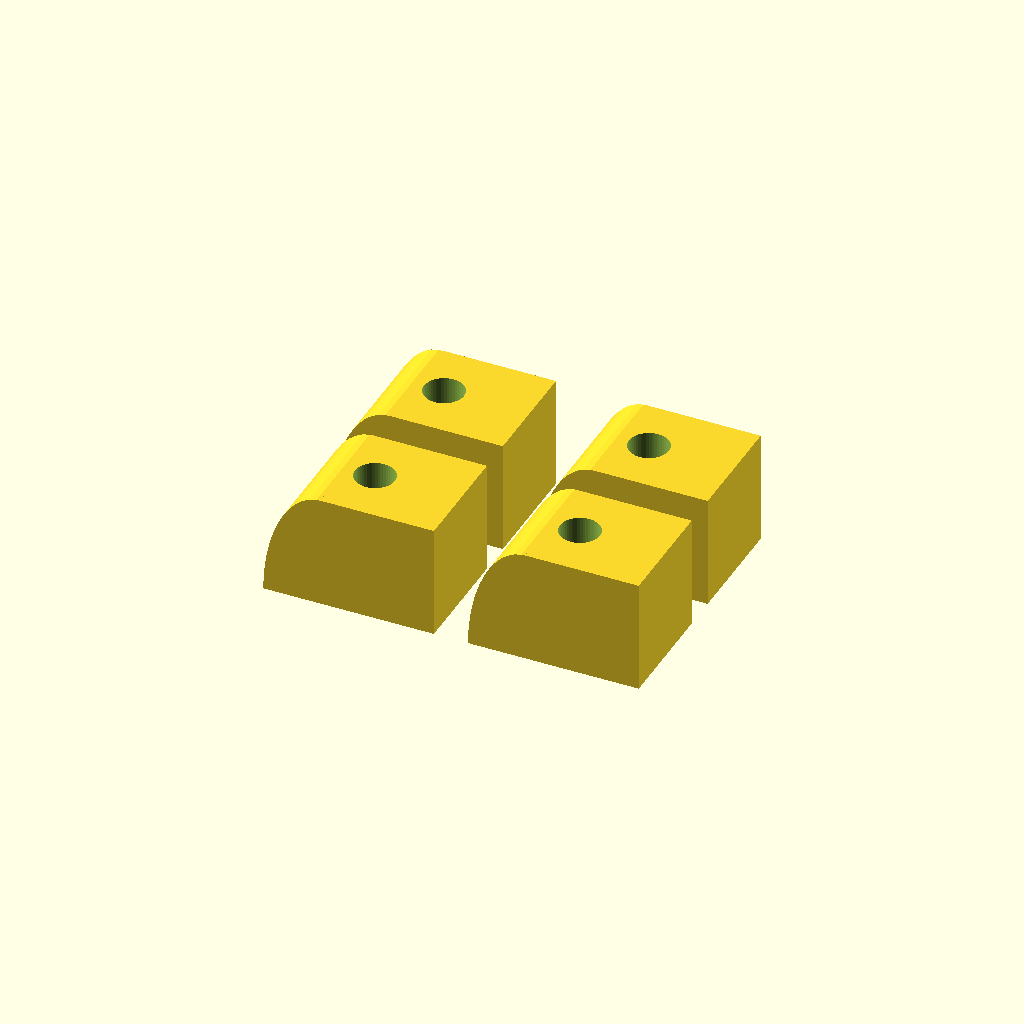
Cell 1: rendered with the file's own defaults.
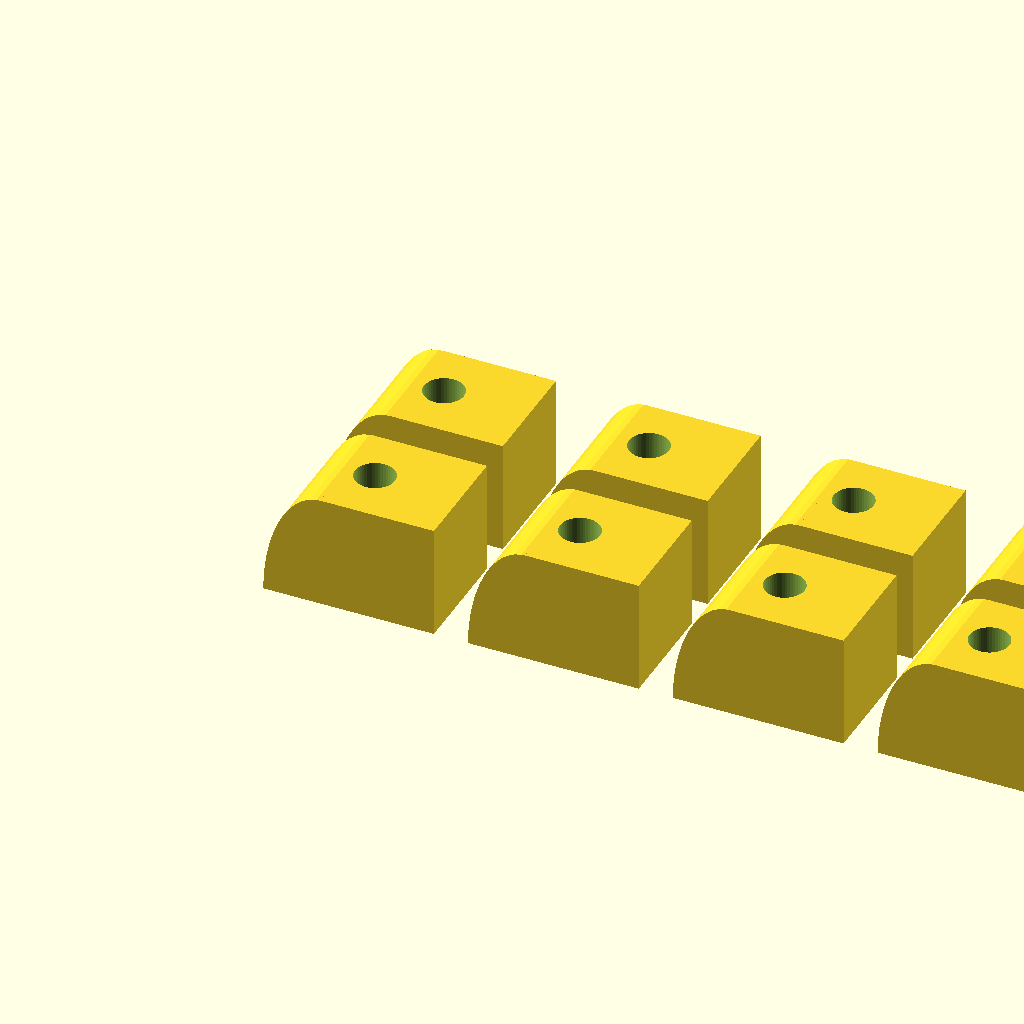
Cell 2: the same model with N = 4.
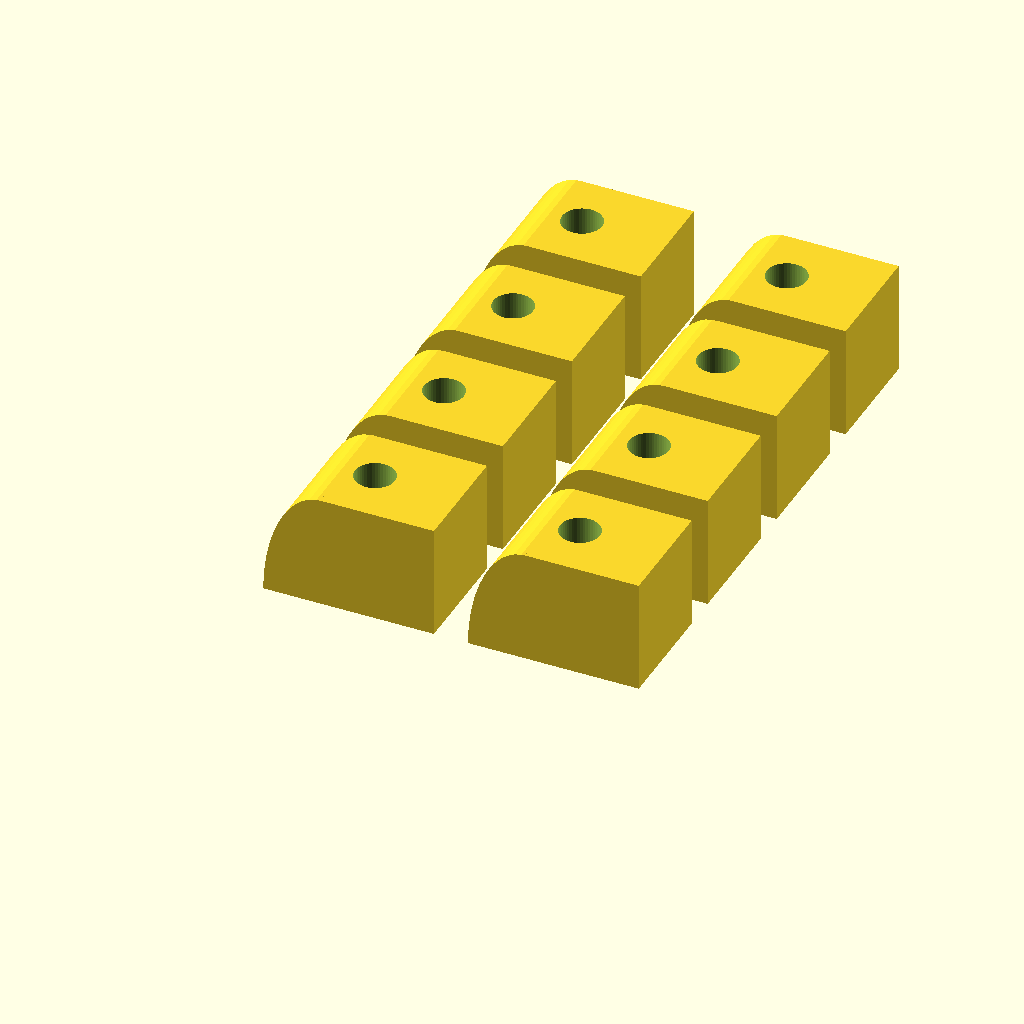
Cell 3: the same model with M = 4.
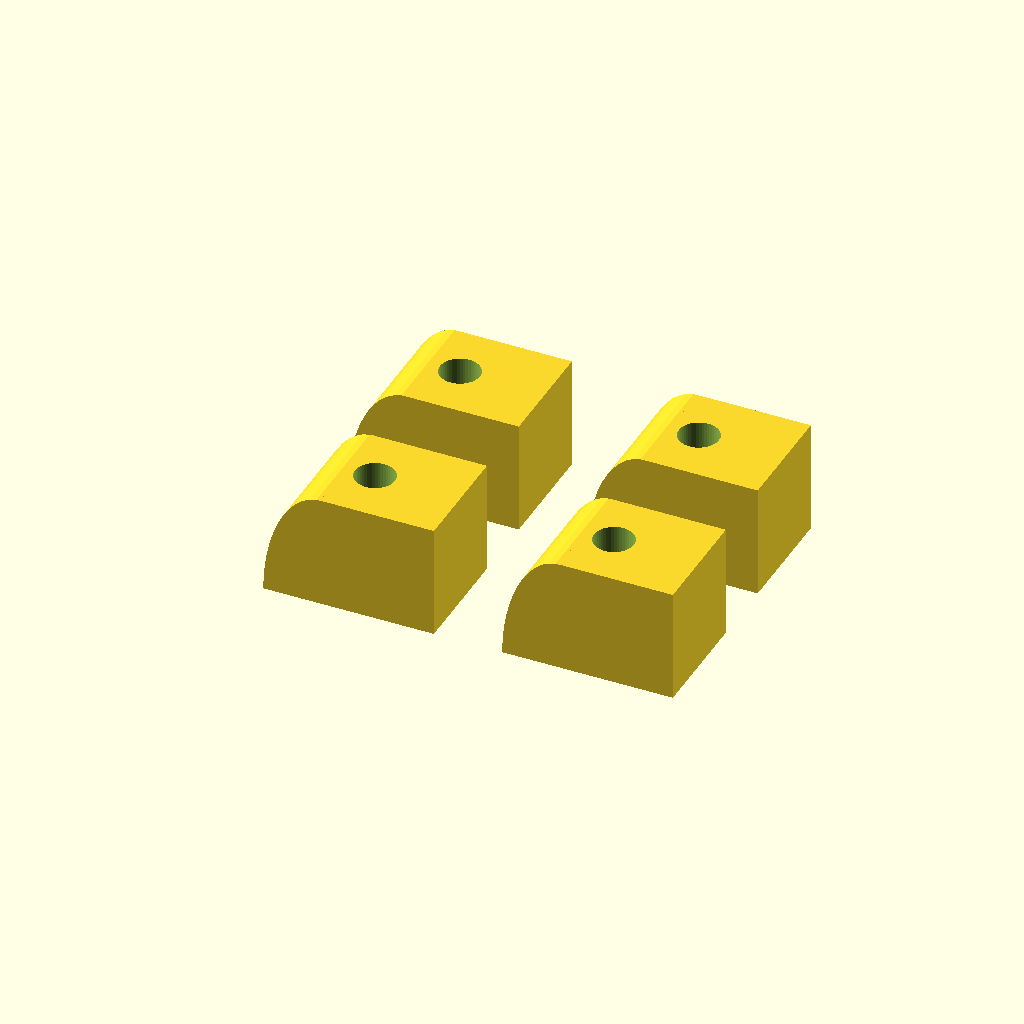
Cell 4 — spacing set to 6, the other parameters unchanged.
All cells are drawn from one camera (rotation 55°, 0°, 25°, orthographic, colour scheme Cornfield), so only the parameter changes between them.
Source of the model, closet_door_stop/closet_door_stop.scad:
N=2;
M=2;
spacing=3;

module door_stop()
{
  span=10;
  difference()
  {
    union()
    {
      scale([0.5, 1, 1])
        rotate([-90, 0, 0])
          cylinder(r=10, h=span, $fn=50);
      cube([10, span, 10]);
    }
    // cutt bottom part
    translate([-10, -5, -15])
      cube([30, span+10, 15]);
    // drill
    translate([5/2, span/2, -5])
      cylinder(d=3.5, h=20, $fn=50);
  }
}

for(i=[0:N-1])
  for(j=[0:M-1])
    translate([i*(15+spacing), j*(10+spacing), 0])
      door_stop();
Customizer parameters (derived from the source; name, type, default, range or options):
N: number, default 2
M: number, default 2
spacing: number, default 3
